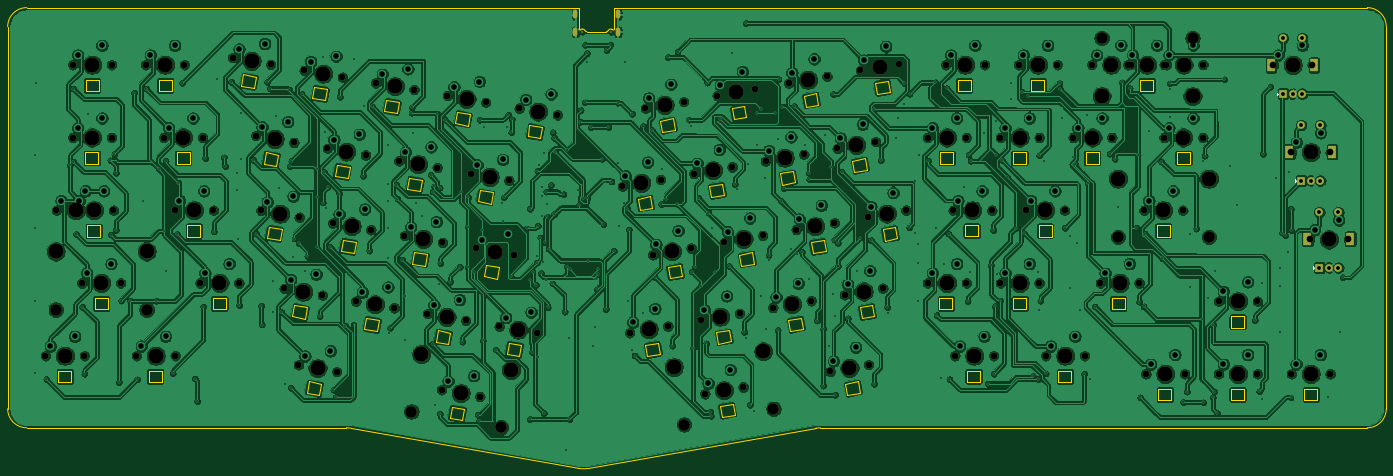
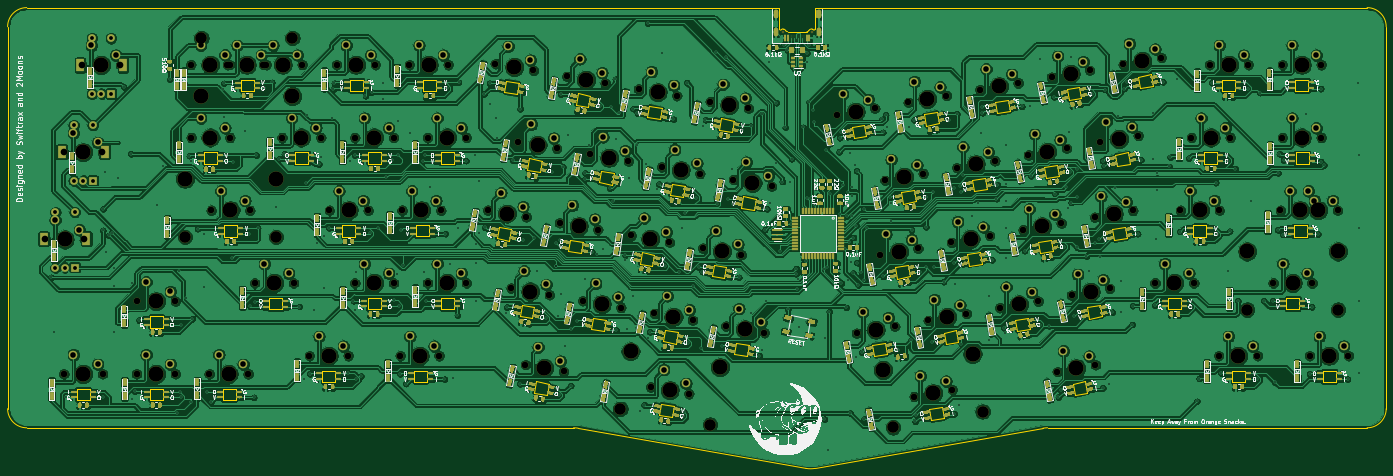
Circuit board: 8 layer files. Board 361.0 x 120.7 mm.
- bottom_copper: trifecta-B_Cu.gbl (1734497 bytes)
- bottom_mask: trifecta-B_Mask.gbs (236446 bytes)
- bottom_silk: trifecta-B_SilkS.gbo (407896 bytes)
- outline: trifecta-Edge_Cuts.gm1 (15349 bytes)
- top_copper: trifecta-F_Cu.gtl (1267617 bytes)
- top_mask: trifecta-F_Mask.gts (7934 bytes)
- top_silk: trifecta-F_SilkS.gto (8411 bytes)
- drill: trifecta.drl (12888 bytes)

=== bottom_copper: trifecta-B_Cu.gbl (1734497 bytes, source omitted) ===
=== bottom_mask: trifecta-B_Mask.gbs (236446 bytes, source omitted) ===
=== bottom_silk: trifecta-B_SilkS.gbo (407896 bytes, source omitted) ===
=== outline: trifecta-Edge_Cuts.gm1 (15349 bytes, source omitted) ===
=== top_copper: trifecta-F_Cu.gtl (1267617 bytes, source omitted) ===
=== top_mask: trifecta-F_Mask.gts (7934 bytes, source omitted) ===
=== top_silk: trifecta-F_SilkS.gto (8411 bytes, source omitted) ===
=== drill: trifecta.drl (12888 bytes, source omitted) ===
